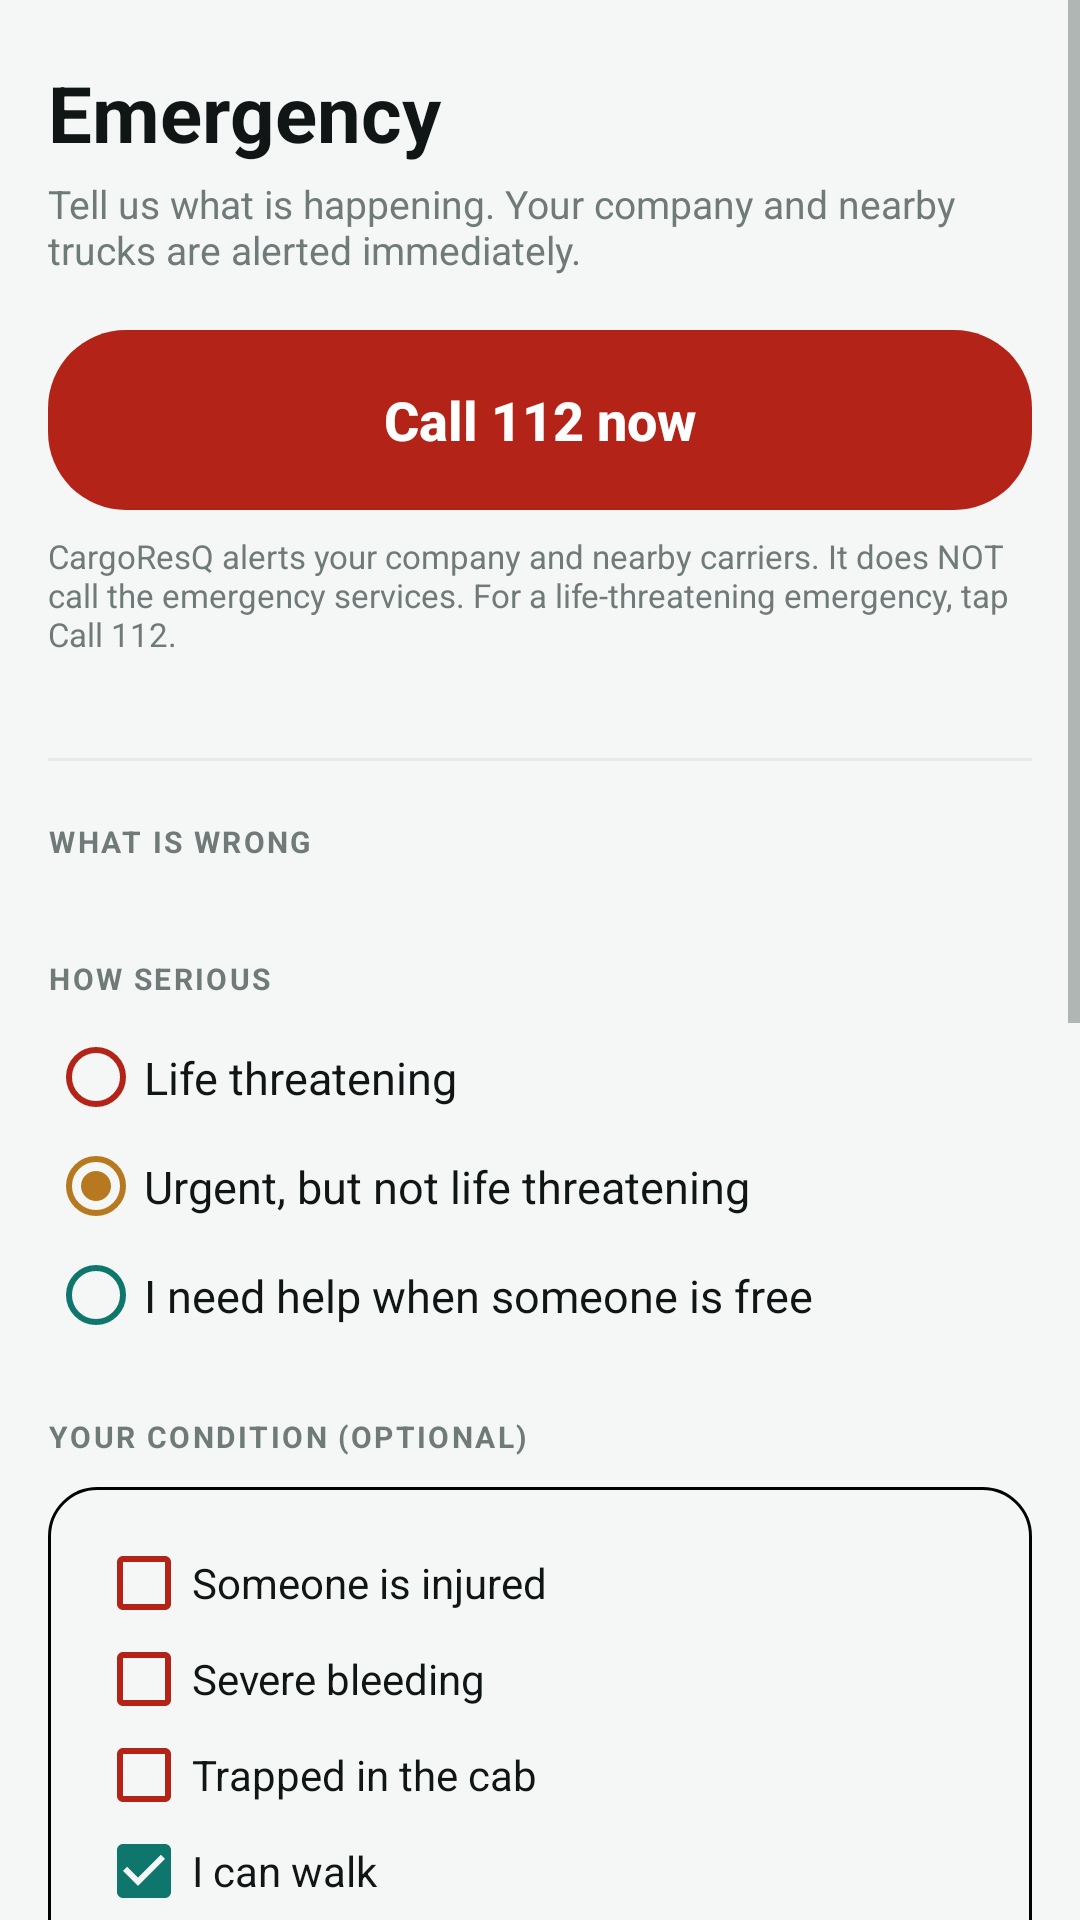

Android layout source for this screen:
<!-- AndroidManifest.xml: application theme Theme.CargoResQ -->
<!-- res/layout/view_sos.xml -->
<?xml version="1.0" encoding="utf-8"?>
<ScrollView xmlns:android="http://schemas.android.com/apk/res/android"
    xmlns:app="http://schemas.android.com/apk/res-auto"
    android:layout_width="match_parent"
    android:layout_height="match_parent"
    android:background="@color/canvas">

    <LinearLayout
        android:layout_width="match_parent"
        android:layout_height="wrap_content"
        android:orientation="vertical"
        android:paddingStart="16dp"
        android:paddingEnd="16dp"
        android:paddingTop="20dp"
        android:paddingBottom="110dp">

        <TextView
            android:layout_width="wrap_content"
            android:layout_height="wrap_content"
            android:text="Emergency"
            android:textColor="@color/ink"
            android:textSize="26sp"
            android:textStyle="bold" />

        <TextView
            android:layout_width="match_parent"
            android:layout_height="wrap_content"
            android:layout_marginTop="4dp"
            android:text="Tell us what is happening. Your company and nearby trucks are alerted immediately."
            android:textColor="@color/muted"
            android:textSize="13sp" />

        
        <Button
            android:id="@+id/btn_call_112"
            android:layout_width="match_parent"
            android:layout_height="60dp"
            android:layout_marginTop="18dp"
            android:background="@drawable/bg_pill_danger"
            app:backgroundTint="@null"
            android:text="Call 112 now"
            android:textAllCaps="false"
            android:textColor="@color/white"
            android:textSize="18sp"
            android:textStyle="bold"
            android:stateListAnimator="@null" />

        <TextView
            android:layout_width="match_parent"
            android:layout_height="wrap_content"
            android:layout_marginTop="8dp"
            android:text="@string/psap_disclaimer"
            android:textColor="@color/muted"
            android:textSize="11sp" />

        <LinearLayout
            android:id="@+id/row_emergency_numbers"
            android:layout_width="match_parent"
            android:layout_height="wrap_content"
            android:orientation="horizontal"
            android:layout_marginTop="12dp" />

        <View
            android:layout_width="match_parent"
            android:layout_height="1dp"
            android:background="@color/line"
            android:layout_marginTop="22dp"
            android:layout_marginBottom="20dp" />

        <TextView style="@style/CargoText.Eyebrow"
            android:layout_width="wrap_content"
            android:layout_height="wrap_content"
            android:text="WHAT IS WRONG" />

        
        <GridLayout
            android:id="@+id/grid_sos_categories"
            android:layout_width="match_parent"
            android:layout_height="wrap_content"
            android:columnCount="3"
            android:layout_marginTop="10dp"
            android:useDefaultMargins="false" />

        <TextView style="@style/CargoText.Eyebrow"
            android:layout_width="wrap_content"
            android:layout_height="wrap_content"
            android:text="HOW SERIOUS"
            android:layout_marginTop="22dp" />

        <RadioGroup
            android:id="@+id/group_severity"
            android:layout_width="match_parent"
            android:layout_height="wrap_content"
            android:orientation="vertical"
            android:layout_marginTop="8dp">

            <RadioButton
                android:id="@+id/radio_critical"
                android:layout_width="match_parent"
                android:layout_height="wrap_content"
                android:text="Life threatening"
                android:textColor="@color/ink"
                android:textSize="15sp"
                android:paddingTop="8dp"
                android:paddingBottom="8dp"
                android:buttonTint="@color/red" />

            <RadioButton
                android:id="@+id/radio_high"
                android:layout_width="match_parent"
                android:layout_height="wrap_content"
                android:text="Urgent, but not life threatening"
                android:textColor="@color/ink"
                android:textSize="15sp"
                android:paddingTop="8dp"
                android:paddingBottom="8dp"
                android:checked="true"
                android:buttonTint="@color/amber" />

            <RadioButton
                android:id="@+id/radio_moderate"
                android:layout_width="match_parent"
                android:layout_height="wrap_content"
                android:text="I need help when someone is free"
                android:textColor="@color/ink"
                android:textSize="15sp"
                android:paddingTop="8dp"
                android:paddingBottom="8dp"
                android:buttonTint="@color/teal" />
        </RadioGroup>

        
        <TextView style="@style/CargoText.Eyebrow"
            android:layout_width="wrap_content"
            android:layout_height="wrap_content"
            android:text="YOUR CONDITION (OPTIONAL)"
            android:layout_marginTop="22dp" />

        <LinearLayout
            android:layout_width="match_parent"
            android:layout_height="wrap_content"
            android:orientation="vertical"
            android:background="@drawable/bg_card"
            android:padding="16dp"
            android:layout_marginTop="10dp">

            <CheckBox
                android:id="@+id/check_injured"
                android:layout_width="match_parent"
                android:layout_height="wrap_content"
                android:text="Someone is injured"
                android:textColor="@color/ink"
                android:textSize="14sp"
                android:buttonTint="@color/red" />

            <CheckBox
                android:id="@+id/check_bleeding"
                android:layout_width="match_parent"
                android:layout_height="wrap_content"
                android:text="Severe bleeding"
                android:textColor="@color/ink"
                android:textSize="14sp"
                android:buttonTint="@color/red" />

            <CheckBox
                android:id="@+id/check_trapped"
                android:layout_width="match_parent"
                android:layout_height="wrap_content"
                android:text="Trapped in the cab"
                android:textColor="@color/ink"
                android:textSize="14sp"
                android:buttonTint="@color/red" />

            <CheckBox
                android:id="@+id/check_mobile"
                android:layout_width="match_parent"
                android:layout_height="wrap_content"
                android:text="I can walk"
                android:textColor="@color/ink"
                android:textSize="14sp"
                android:checked="true"
                android:buttonTint="@color/teal" />

            <TextView
                android:layout_width="wrap_content"
                android:layout_height="wrap_content"
                android:layout_marginTop="12dp"
                android:text="People affected"
                android:textColor="@color/muted"
                android:textSize="12sp" />

            <EditText
                android:id="@+id/input_persons"
                android:layout_width="match_parent"
                android:layout_height="48dp"
                android:layout_marginTop="4dp"
                android:background="@drawable/bg_input"
                android:paddingStart="14dp"
                android:paddingEnd="14dp"
                android:inputType="number"
                android:hint="1"
                android:textColor="@color/ink"
                android:textColorHint="@color/muted"
                android:importantForAutofill="no" />

            <TextView
                android:layout_width="wrap_content"
                android:layout_height="wrap_content"
                android:layout_marginTop="12dp"
                android:text="Anything else responders should know"
                android:textColor="@color/muted"
                android:textSize="12sp" />

            <EditText
                android:id="@+id/input_condition_note"
                android:layout_width="match_parent"
                android:layout_height="80dp"
                android:layout_marginTop="4dp"
                android:background="@drawable/bg_input"
                android:padding="14dp"
                android:gravity="top"
                android:inputType="textMultiLine|textCapSentences"
                android:hint="Chest pain, cannot move my left arm"
                android:textColor="@color/ink"
                android:textColorHint="@color/muted"
                android:importantForAutofill="no" />
        </LinearLayout>

        
        <TextView style="@style/CargoText.Eyebrow"
            android:layout_width="wrap_content"
            android:layout_height="wrap_content"
            android:text="WHERE ARE YOU"
            android:layout_marginTop="22dp" />

        <TextView
            android:id="@+id/text_sos_location"
            android:layout_width="match_parent"
            android:layout_height="wrap_content"
            android:layout_marginTop="6dp"
            android:text="Getting your position..."
            android:textColor="@color/ink"
            android:textSize="13sp" />

        <EditText
            android:id="@+id/input_landmark"
            android:layout_width="match_parent"
            android:layout_height="48dp"
            android:layout_marginTop="8dp"
            android:background="@drawable/bg_input"
            android:paddingStart="14dp"
            android:paddingEnd="14dp"
            android:inputType="textCapSentences"
            android:hint="km 42 marker, southbound"
            android:textColor="@color/ink"
            android:textColorHint="@color/muted"
            android:importantForAutofill="no" />

        
        <CheckBox
            android:id="@+id/check_silent"
            android:layout_width="match_parent"
            android:layout_height="wrap_content"
            android:layout_marginTop="14dp"
            android:text="Silent alert (no sound, no notification back to this phone)"
            android:textColor="@color/ink"
            android:textSize="13sp"
            android:buttonTint="@color/ink" />

        <Button
            android:id="@+id/btn_send_sos"
            android:layout_width="match_parent"
            android:layout_height="60dp"
            android:layout_marginTop="20dp"
            android:background="@drawable/bg_pill_danger"
            app:backgroundTint="@null"
            android:text="Send SOS"
            android:textAllCaps="false"
            android:textColor="@color/white"
            android:textSize="18sp"
            android:textStyle="bold"
            android:stateListAnimator="@null" />

        <TextView
            android:id="@+id/text_sos_result"
            android:layout_width="match_parent"
            android:layout_height="wrap_content"
            android:layout_marginTop="12dp"
            android:textSize="13sp"
            android:visibility="gone" />
    </LinearLayout>
</ScrollView>
<!-- resources referenced by this layout -->
<resources>
  <color name="amber">#B7791F</color>
  <color name="canvas">#F5F7F6</color>
  <color name="ink">#101615</color>
  <color name="line">#E4EAE7</color>
  <color name="muted">#6F7B78</color>
  <color name="red">#B42318</color>
  <color name="teal">#0F766E</color>
  <color name="white">#FFFFFF</color>
  <!-- drawable bg_card (drawable) -->
  <?xml version="1.0" encoding="utf-8"?>
  <shape xmlns:android="http://schemas.android.com/apk/res/android"
      android:shape="rectangle">
      <solid android:color="@color/uber_white" />
      <stroke
          android:width="1dp"
          android:color="@color/uber_card_stroke" />
      <corners android:radius="16dp" />
  </shape>
  <!-- drawable bg_input (drawable) -->
  <?xml version="1.0" encoding="utf-8"?>
  <shape xmlns:android="http://schemas.android.com/apk/res/android" android:shape="rectangle">
      <solid android:color="#FAFCFB" />
      <corners android:radius="12dp" />
      <stroke android:width="1dp" android:color="@color/line" />
  </shape>
  <!-- drawable bg_pill_danger (drawable) -->
  <?xml version="1.0" encoding="utf-8"?>
  <selector xmlns:android="http://schemas.android.com/apk/res/android">
      <item android:state_pressed="true">
          <shape android:shape="rectangle">
              <solid android:color="@color/red_dark" />
              <corners android:radius="26dp" />
          </shape>
      </item>
      <item>
          <shape android:shape="rectangle">
              <solid android:color="@color/red" />
              <corners android:radius="26dp" />
          </shape>
      </item>
  </selector>
  <string name="psap_disclaimer">CargoResQ alerts your company and nearby carriers. It does NOT call the emergency services. For a life-threatening emergency, tap Call 112.</string>
  <style name="CargoText.Eyebrow" parent="TextAppearance.AppCompat.Caption">
          <item name="android:textColor">@color/muted</item>
          <item name="android:textStyle">bold</item>
          <item name="android:textSize">10sp</item>
          <item name="android:letterSpacing">0.08</item>
      </style>
  <color name="red_dark">#8F1C13</color>
  <color name="teal_dark">#0A5C56</color>
  <color name="teal_soft">#E5F3F0</color>
  <style name="CargoButton" parent="Widget.AppCompat.Button">
          <item name="android:background">@drawable/bg_pill_primary</item>
          <item name="android:textAllCaps">false</item>
          <item name="android:stateListAnimator">@null</item>
          <item name="android:letterSpacing">0</item>
          <item name="backgroundTint">@null</item>
          <item name="android:backgroundTint">@null</item>
      </style>
  <!-- drawable bg_pill_primary (drawable) -->
  <?xml version="1.0" encoding="utf-8"?>
  <selector xmlns:android="http://schemas.android.com/apk/res/android">
      <item android:state_pressed="true">
          <shape android:shape="rectangle">
              <solid android:color="@color/teal_dark" />
              <corners android:radius="26dp" />
          </shape>
      </item>
      <item>
          <shape android:shape="rectangle">
              <solid android:color="@color/teal" />
              <corners android:radius="26dp" />
          </shape>
      </item>
  </selector>
</resources>
